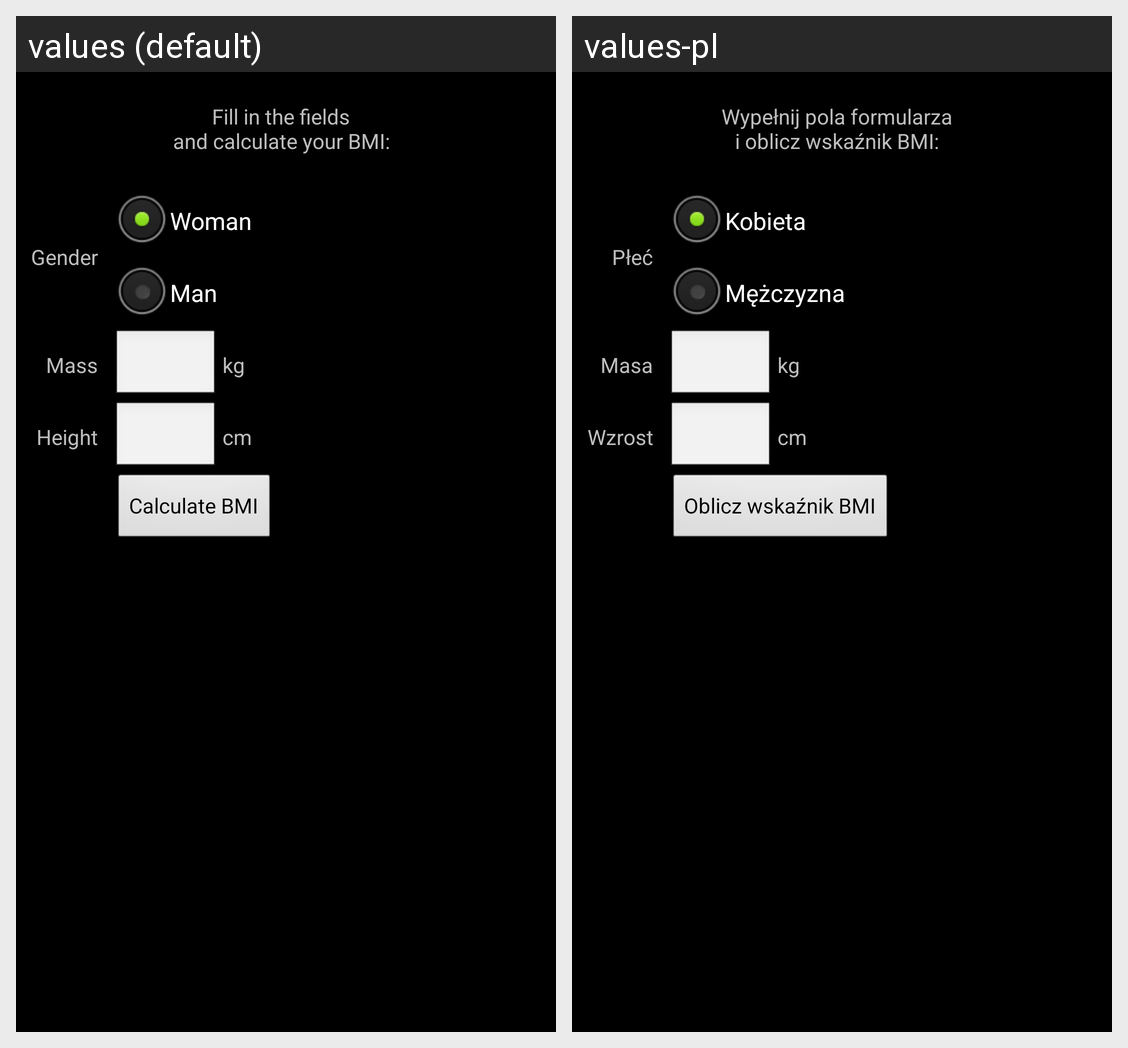

For this localized Android screen grid, give each drawn string resource with its value in every locale shown.
Android screen res/layout/bmi.xml rendered under 2 locales, left to right: values (default), values-pl. Device: Nexus 5 (rendered at 1080×1920; each locale shown at half size, 540×960, under a caption strip naming it); theme themePaskaTytulowego.
Strings drawn on this screen, with the default value and each locale's value (text and hints the layout hard-codes, and strings that could not be matched under every locale, appear in the picture but are not listed):

bmi_info
  values: Fill in the fields
      and calculate your BMI:
  values-pl: Wypełnij pola formularza
      i oblicz wskaźnik BMI:

plec
  values: Gender
  values-pl: Płeć

kobieta
  values: Woman
  values-pl: Kobieta

mezczyzna
  values: Man
  values-pl: Mężczyzna

masa
  values: Mass
  values-pl: Masa

kg_jednostka
  values: kg
  values-pl: kg

wzrost
  values: Height
  values-pl: Wzrost

cm_jednostka
  values: cm
  values-pl: cm

bmi_oblicz
  values: Calculate BMI
  values-pl: Oblicz wskaźnik BMI
